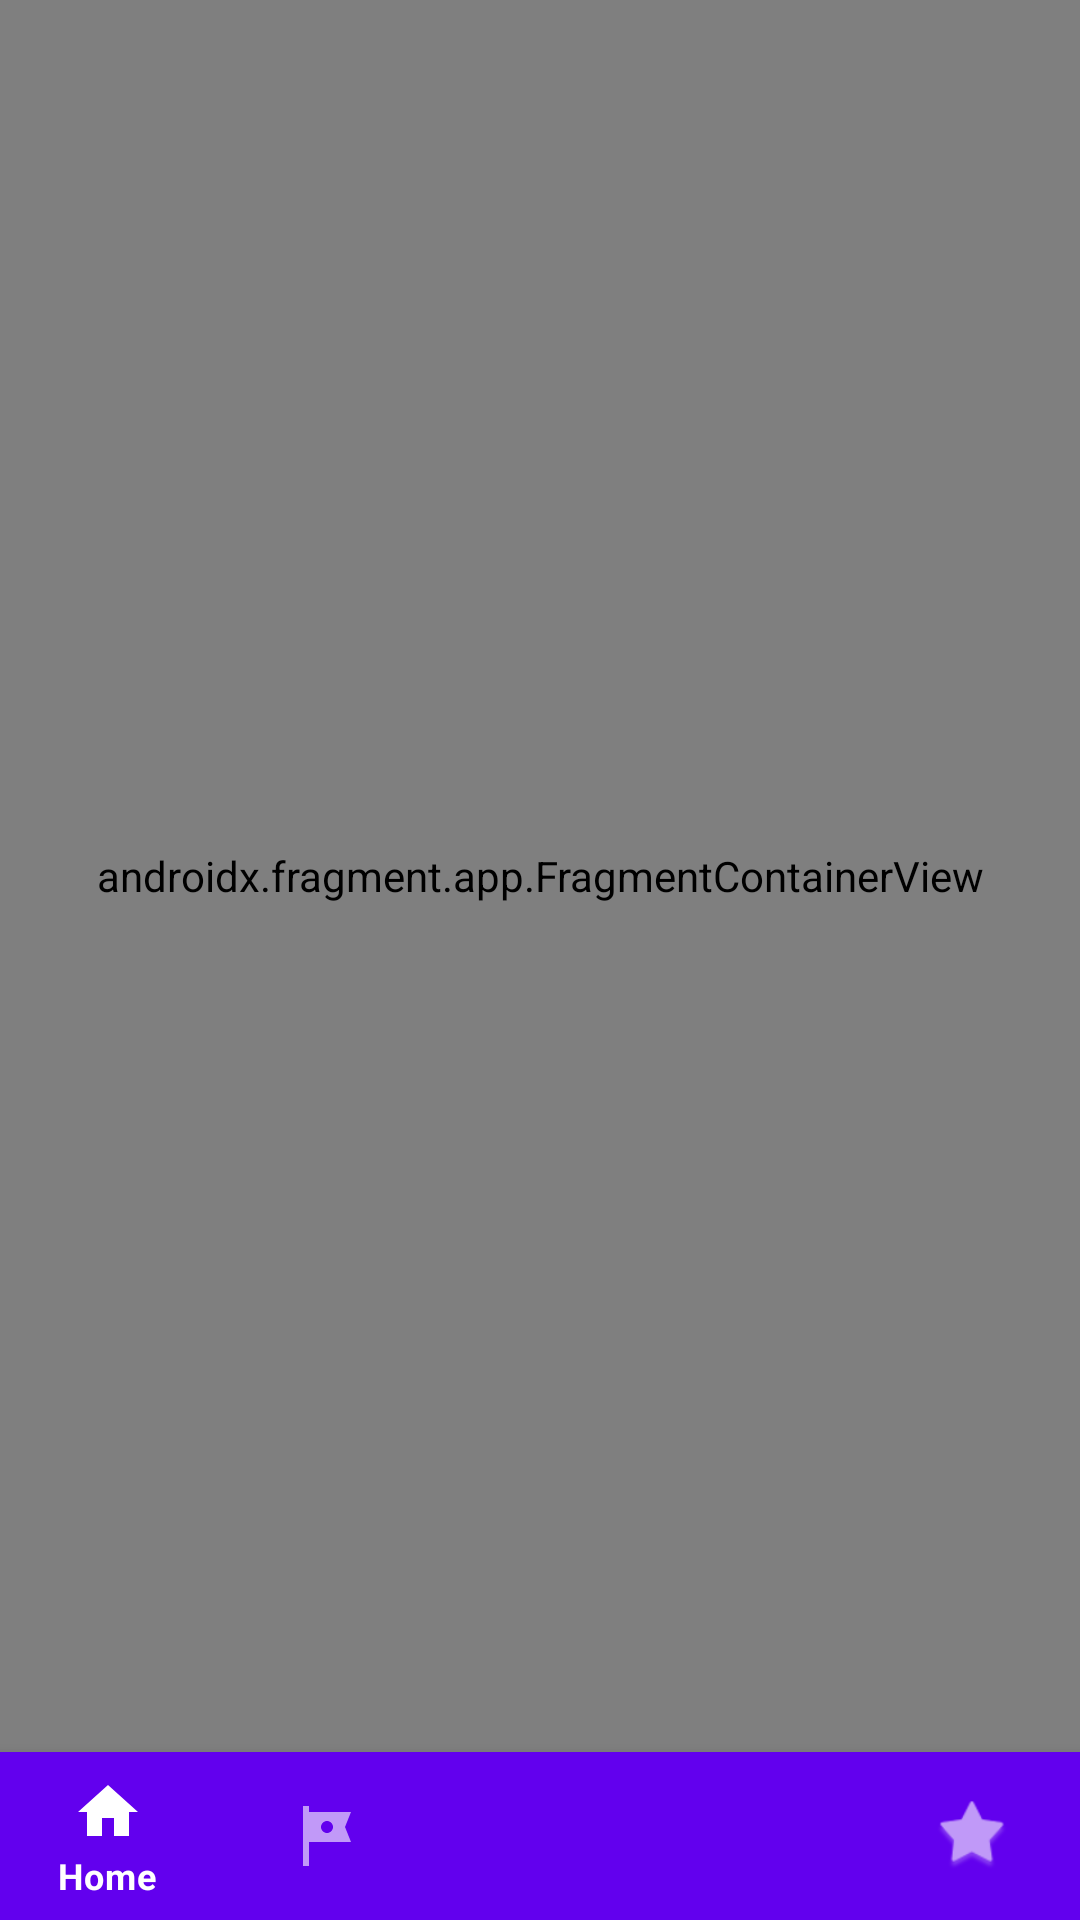

Write the Android layout XML for this screen, with the resource values it uses.
<!-- AndroidManifest.xml: application theme Theme.MyApplication.NoActionbar -->
<!-- res/layout/activity_main.xml -->
<?xml version="1.0" encoding="utf-8"?>
<layout
    xmlns:android="http://schemas.android.com/apk/res/android"
    xmlns:app="http://schemas.android.com/apk/res-auto">

    <LinearLayout
        android:layout_height="match_parent"
        android:orientation="vertical"
        android:layout_width="match_parent">

        <androidx.fragment.app.FragmentContainerView
            android:name="androidx.navigation.fragment.NavHostFragment"
            android:layout_width="match_parent"
            android:layout_weight="1"
            android:id="@+id/fragmentContainer"
            app:navGraph="@navigation/nav_graph"
            app:defaultNavHost="true"
            android:layout_height="0dp" />

        <com.google.android.material.bottomnavigation.BottomNavigationView
            android:layout_width="match_parent"
            android:id="@+id/tabs"
            app:menu="@menu/negivation_menu_tabs"
            style="@style/Widget.MaterialComponents.BottomNavigationView.Colored"
            android:layout_height="wrap_content"/>
    </LinearLayout>
</layout>
<!-- resources referenced by this layout -->
<resources>
  <style name="Theme.MyApplication.NoActionbar" parent="Theme.MyApplication">
          <item name="windowActionBar">false</item>
          <item name="windowNoTitle">true</item>
      </style>
  <style name="Theme.MyApplication" parent="Theme.MaterialComponents.DayNight.DarkActionBar">
          
          <item name="colorPrimary">@color/purple_500</item>
          <item name="colorPrimaryVariant">@color/purple_700</item>
          <item name="colorOnPrimary">@color/white</item>
          
          <item name="colorSecondary">@color/teal_200</item>
          <item name="colorSecondaryVariant">@color/teal_700</item>
          <item name="colorOnSecondary">@color/black</item>
          
          <item name="android:statusBarColor" tools:targetApi="l">?attr/colorPrimaryVariant</item>
          
      </style>
  <color name="purple_500">#FF6200EE</color>
  <color name="purple_700">#FF3700B3</color>
  <color name="white">#FFFFFFFF</color>
  <color name="teal_200">#FF03DAC5</color>
  <color name="teal_700">#FF018786</color>
  <color name="black">#FF000000</color>
</resources>
